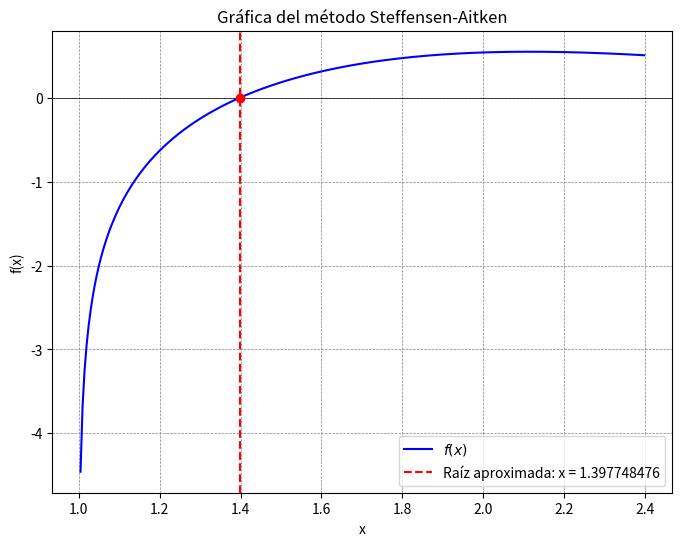

Write the Python code that produced this figure.
import numpy as np
import matplotlib.pyplot as plt
from tabulate import tabulate
import sympy as sp # type: ignore


def steffensen_aitken(x, f_x, g_x, initial_value, max_iterations=100, precision=6):
    f_num = sp.lambdify(x, f_x, 'numpy')
    g_num = sp.lambdify(x, g_x, 'numpy')

    x_current = initial_value
    tolerance = 10 ** -precision
    accum = []

    for iteration in range(max_iterations):
        x1 = g_num(x_current)
        x2 = g_num(x1)
        denominator = x2 - 2 * x1 + x_current

        if denominator == 0:
            raise ZeroDivisionError("División por cero durante las iteraciones.")

        x_new = x_current - ((x1 - x_current) ** 2) / denominator

        error_abs = abs(x_new - x_current)
        error_rel = abs((x_new - x2) * 100 / x_new) if x_new != 0 else np.inf

        if iteration < 3:
            print(f"\nIteración {iteration + 1}:")
            print(f"x0 = {round(x_current, precision)}")
            print(f"x1 = g({round(x_current, precision)}) = {round(x1, precision)}")
            print(f"x2 = g({round(x1, precision)}) = {round(x2, precision)}")
            print(
                f"x_nuevo = {round(x_current, precision)} - (({round(x1, precision)} - {round(x_current, precision)})^2 / ({round(x2, precision)} - 2 * {round(x1, precision)} + {round(x_current, precision)})) = {round(x_new, precision)}")

        accum.append([
            iteration + 1,
            round(x_current, precision),
            round(x1, precision),
            round(x2, precision),
            round(x_new, precision),
            f"{round(error_abs, precision)}",
            f"{round(error_rel, 2)} %"
        ])

        if error_abs < tolerance:
            print(tabulate(
                accum,
                headers=["Iteración", "x0", "x1", "x2", "Resultado", "Error Absoluto", "Error Relativo"],
                floatfmt=f".{precision}f",
                tablefmt="grid"
            ))
            print(f"\nRaíz aproximada: {round(x_new, precision)}")
            plot_function(f_num, x_new, precision)
            return x_new

        x_current = x_new

    raise ValueError("El método no convergió dentro del número máximo de iteraciones.")


def plot_function(f_num, root, precision):
    margin = 1
    x_vals = np.linspace(root - margin, root + margin, 400)
    y_vals = f_num(x_vals)

    plt.figure(figsize=(8, 6))
    plt.plot(x_vals, y_vals, label='$f(x)$', color='blue')
    plt.axhline(0, color='black', linewidth=0.5)
    plt.axvline(root, color='red', linestyle='--', label=f'Raíz aproximada: x = {round(root, precision)}')
    plt.scatter(root, 0, color='red', zorder=5)
    plt.grid(color='gray', linestyle='--', linewidth=0.5)
    plt.legend()
    plt.xlabel('x')
    plt.ylabel('f(x)')
    plt.title('Gráfica del método Steffensen-Aitken')
    plt.show()


def main():
    x = sp.symbols('x')
    f_x = sp.log(x - 1) + sp.cos(x-1)
    g_x = sp.exp(-sp.cos(x-1)) + 1

    initial_value = 1.5
    precision = 9
    max_iterations = 100

    steffensen_aitken(x, f_x, g_x, initial_value, max_iterations, precision)


if __name__ == "__main__":
    main()
